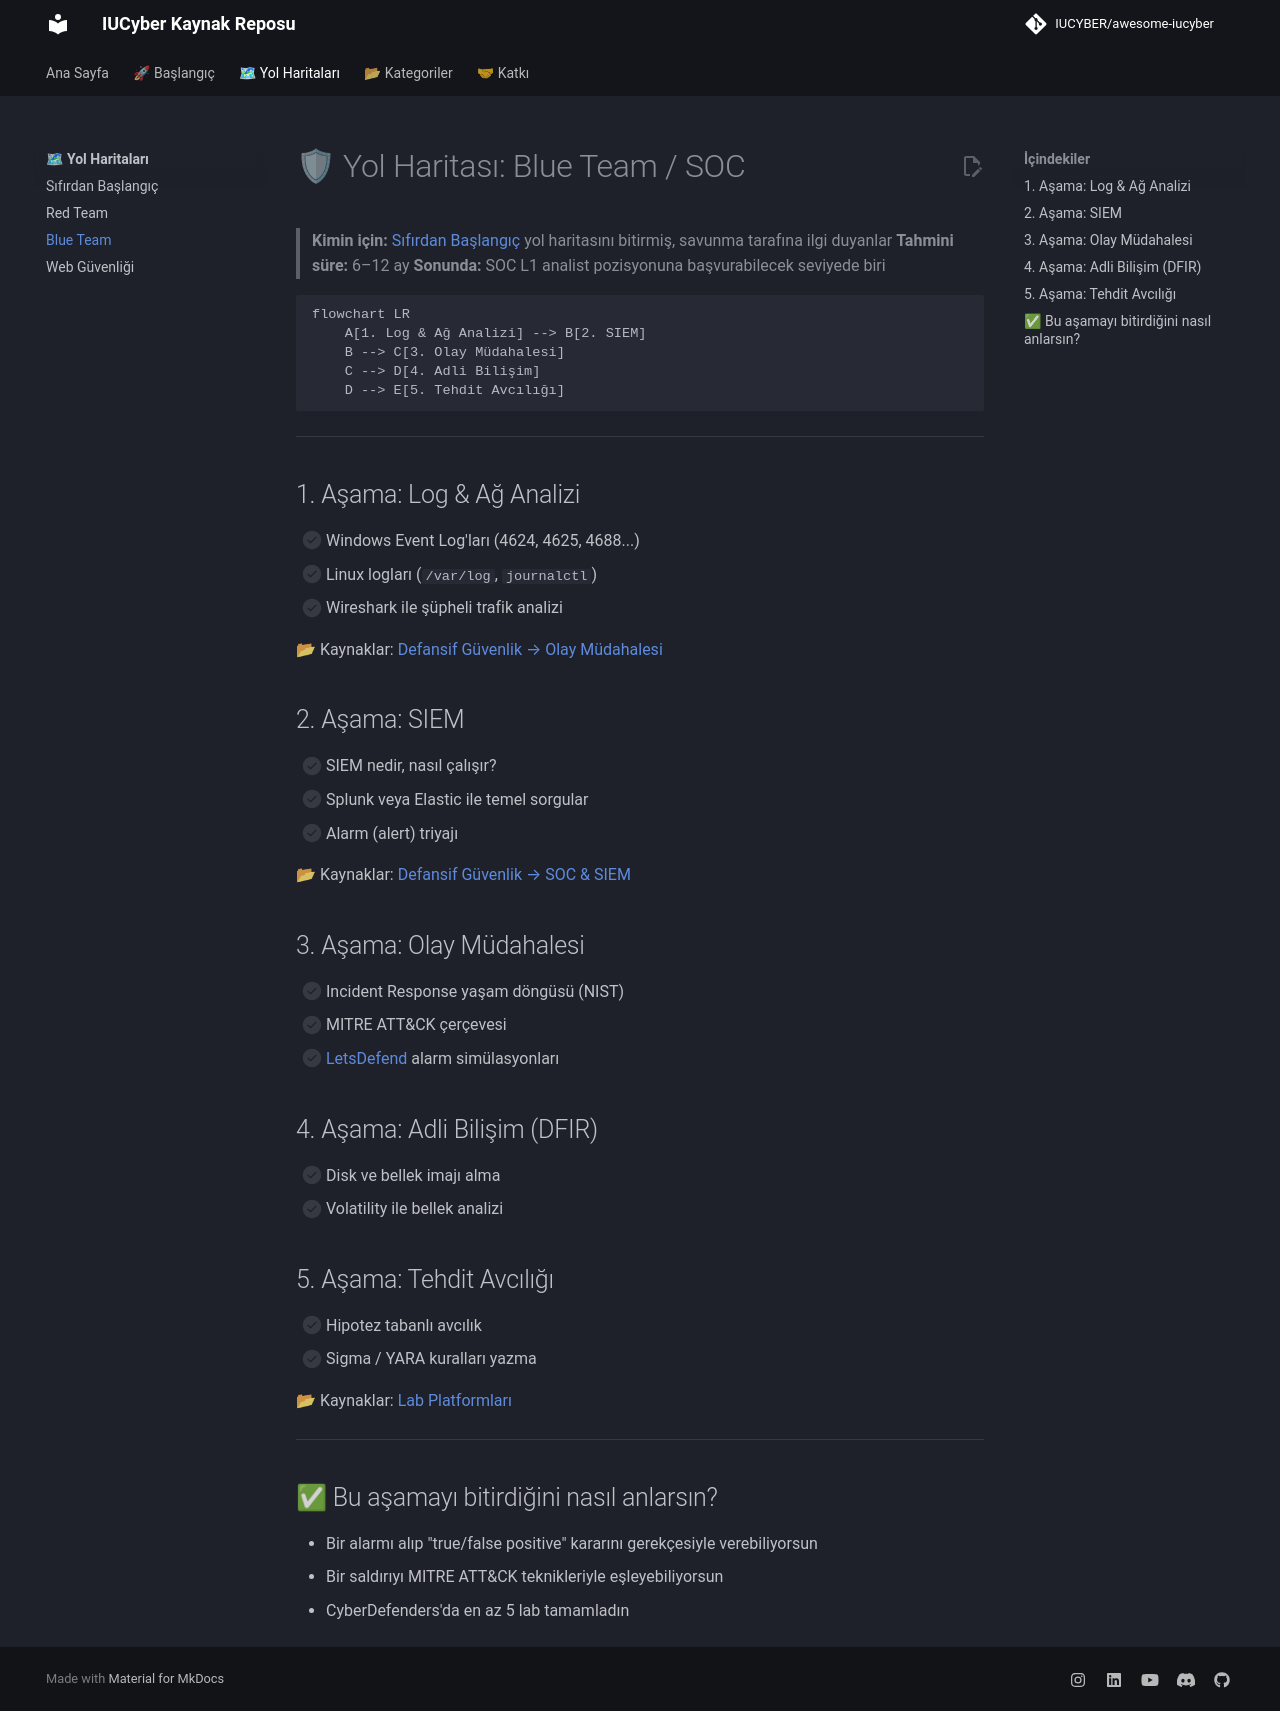

repository: IUCYBER/awesome-iucyber · page: roadmaps/blue-team/index.html · generator: mkdocs

# 🛡 Yol Haritası: Blue Team / SOC

> **Kimin için:** [Sıfırdan Başlangıç](sifirdan-baslangic.md) yol haritasını bitirmiş, savunma tarafına ilgi duyanlar
> **Tahmini süre:** 6–12 ay
> **Sonunda:** SOC L1 analist pozisyonuna başvurabilecek seviyede biri

```mermaid
flowchart LR
    A[1. Log & Ağ Analizi] --> B[2. SIEM]
    B --> C[3. Olay Müdahalesi]
    C --> D[4. Adli Bilişim]
    D --> E[5. Tehdit Avcılığı]
```

---

## 1. Aşama: Log & Ağ Analizi

- [ ] Windows Event Log'ları (4624, 4625, 4688...)
- [ ] Linux logları (`/var/log`, `journalctl`)
- [ ] Wireshark ile şüpheli trafik analizi

📂 Kaynaklar: [Defansif Güvenlik → Olay Müdahalesi](../04-defansif-guvenlik/README.md#olay-müdahalesi--adli-bilişim)

## 2. Aşama: SIEM

- [ ] SIEM nedir, nasıl çalışır?
- [ ] Splunk veya Elastic ile temel sorgular
- [ ] Alarm (alert) triyajı

📂 Kaynaklar: [Defansif Güvenlik → SOC & SIEM](../04-defansif-guvenlik/README.md#soc--siem)

## 3. Aşama: Olay Müdahalesi

- [ ] Incident Response yaşam döngüsü (NIST)
- [ ] MITRE ATT&CK çerçevesi
- [ ] [LetsDefend](https://letsdefend.io/) alarm simülasyonları

## 4. Aşama: Adli Bilişim (DFIR)

- [ ] Disk ve bellek imajı alma
- [ ] Volatility ile bellek analizi

## 5. Aşama: Tehdit Avcılığı

- [ ] Hipotez tabanlı avcılık
- [ ] Sigma / YARA kuralları yazma

📂 Kaynaklar: [Lab Platformları](../04-defansif-guvenlik/README.md#lab-platformları)

---

## ✅ Bu aşamayı bitirdiğini nasıl anlarsın?

- Bir alarmı alıp "true/false positive" kararını gerekçesiyle verebiliyorsun
- Bir saldırıyı MITRE ATT&CK teknikleriyle eşleyebiliyorsun
- CyberDefenders'da en az 5 lab tamamladın
